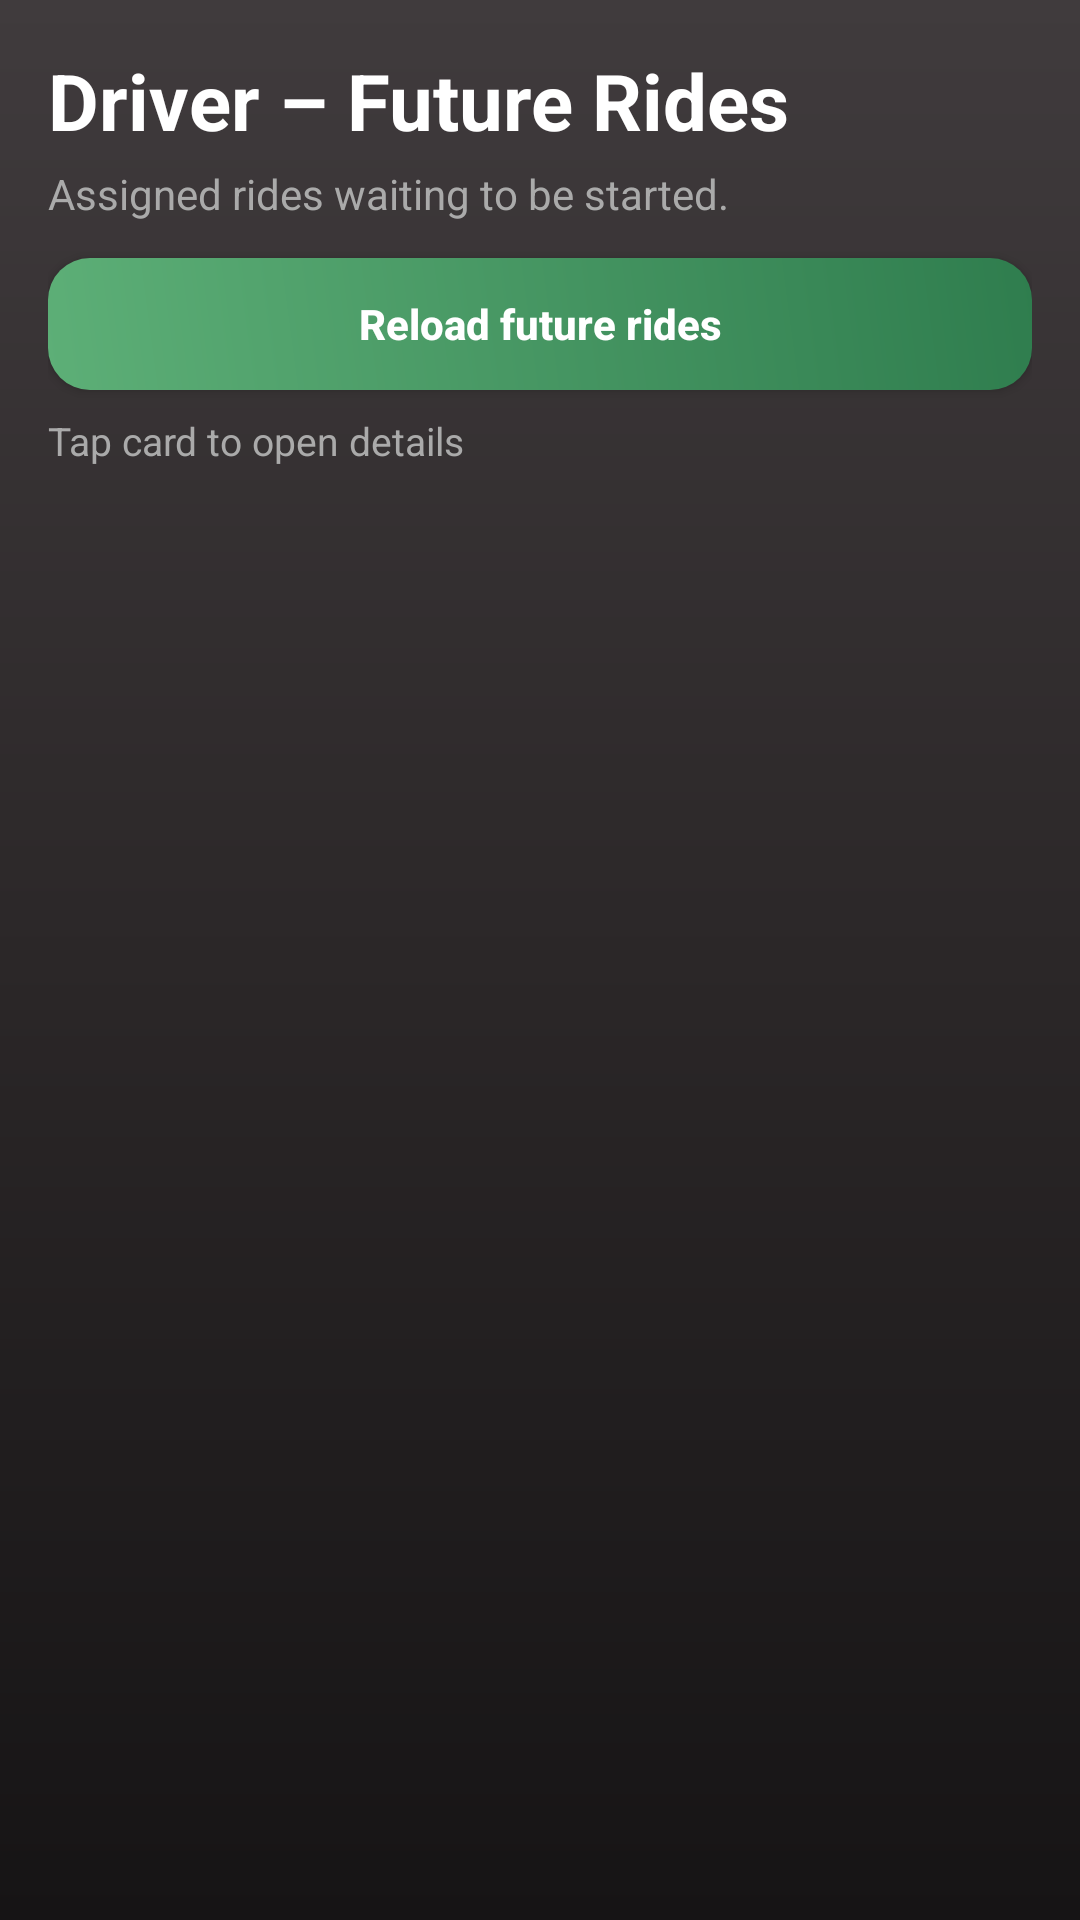

The Android layout XML behind this screen, and the referenced resources:
<!-- AndroidManifest.xml: application theme Theme.TaxiMobile -->
<!-- res/layout/activity_driver_future_rides.xml -->
<?xml version="1.0" encoding="utf-8"?>
<androidx.constraintlayout.widget.ConstraintLayout xmlns:android="http://schemas.android.com/apk/res/android"
    xmlns:app="http://schemas.android.com/apk/res-auto"
    android:layout_width="match_parent"
    android:layout_height="match_parent"
    android:background="@drawable/bg_screen_gradient_user"
    android:padding="16dp">

    <TextView
        android:id="@+id/dfrTitle"
        android:layout_width="0dp"
        android:layout_height="wrap_content"
        android:text="@string/driver_future_rides_title"
        android:textColor="@color/white"
        android:textSize="26sp"
        android:textStyle="bold"
        app:layout_constraintStart_toStartOf="parent"
        app:layout_constraintEnd_toEndOf="parent"
        app:layout_constraintTop_toTopOf="parent" />

    <TextView
        android:id="@+id/dfrSubtitle"
        android:layout_width="0dp"
        android:layout_height="wrap_content"
        android:layout_marginTop="4dp"
        android:text="@string/driver_future_rides_subtitle"
        android:textColor="@color/text_gray"
        android:textSize="14sp"
        app:layout_constraintStart_toStartOf="parent"
        app:layout_constraintEnd_toEndOf="parent"
        app:layout_constraintTop_toBottomOf="@id/dfrTitle" />

    <Button
        android:id="@+id/dfrReload"
        android:layout_width="0dp"
        android:layout_height="44dp"
        android:layout_marginTop="12dp"
        android:background="@drawable/bg_button_primary_user"
        android:backgroundTint="@null"
        app:backgroundTint="@null"
        android:text="@string/driver_future_rides_reload"
        android:textAllCaps="false"
        android:textColor="@color/white"
        android:textStyle="bold"
        app:layout_constraintStart_toStartOf="parent"
        app:layout_constraintEnd_toEndOf="parent"
        app:layout_constraintTop_toBottomOf="@id/dfrSubtitle" />

    <TextView
        android:id="@+id/dfrHint"
        android:layout_width="0dp"
        android:layout_height="wrap_content"
        android:layout_marginTop="8dp"
        android:text="@string/driver_future_rides_open_details_hint"
        android:textColor="@color/text_gray"
        android:textSize="13sp"
        app:layout_constraintStart_toStartOf="parent"
        app:layout_constraintEnd_toEndOf="parent"
        app:layout_constraintTop_toBottomOf="@id/dfrReload" />

    <TextView
        android:id="@+id/dfrError"
        android:layout_width="0dp"
        android:layout_height="wrap_content"
        android:layout_marginTop="10dp"
        android:background="@drawable/bg_feedback_error_user"
        android:padding="10dp"
        android:textColor="@android:color/holo_red_light"
        android:visibility="gone"
        app:layout_constraintStart_toStartOf="parent"
        app:layout_constraintEnd_toEndOf="parent"
        app:layout_constraintTop_toBottomOf="@id/dfrHint" />

    <ProgressBar
        android:id="@+id/dfrProgress"
        style="?android:attr/progressBarStyle"
        android:layout_width="wrap_content"
        android:layout_height="wrap_content"
        android:layout_marginTop="10dp"
        android:visibility="gone"
        app:layout_constraintStart_toStartOf="parent"
        app:layout_constraintEnd_toEndOf="parent"
        app:layout_constraintTop_toBottomOf="@id/dfrHint" />

    <TextView
        android:id="@+id/dfrEmpty"
        android:layout_width="0dp"
        android:layout_height="wrap_content"
        android:layout_marginTop="14dp"
        android:background="@drawable/bg_card_surface_user"
        android:padding="14dp"
        android:text="@string/driver_future_rides_empty"
        android:textColor="@color/white"
        android:textSize="15sp"
        android:visibility="gone"
        app:layout_constraintStart_toStartOf="parent"
        app:layout_constraintEnd_toEndOf="parent"
        app:layout_constraintTop_toBottomOf="@id/dfrHint" />

    <androidx.recyclerview.widget.RecyclerView
        android:id="@+id/dfrRecycler"
        android:layout_width="0dp"
        android:layout_height="0dp"
        android:layout_marginTop="10dp"
        android:clipToPadding="false"
        android:paddingBottom="8dp"
        app:layout_constraintTop_toBottomOf="@id/dfrHint"
        app:layout_constraintBottom_toBottomOf="parent"
        app:layout_constraintStart_toStartOf="parent"
        app:layout_constraintEnd_toEndOf="parent" />

</androidx.constraintlayout.widget.ConstraintLayout>
<!-- resources referenced by this layout -->
<resources>
  <color name="text_gray">#AAAAAA</color>
  <color name="white">#FFFFFFFF</color>
  <!-- drawable bg_button_primary_user (drawable) -->
  <?xml version="1.0" encoding="utf-8"?>
  <shape xmlns:android="http://schemas.android.com/apk/res/android">
      <gradient
          android:angle="45"
          android:startColor="#5DAF77"
          android:endColor="#2F7D4E" />
      <corners android:radius="14dp" />
  </shape>
  <!-- drawable bg_card_surface_user (drawable) -->
  <?xml version="1.0" encoding="utf-8"?>
  <shape xmlns:android="http://schemas.android.com/apk/res/android">
      <solid android:color="#1F1D1E" />
      <corners android:radius="20dp" />
      <stroke
          android:width="1dp"
          android:color="#464143" />
  </shape>
  <!-- drawable bg_feedback_error_user (drawable) -->
  <?xml version="1.0" encoding="utf-8"?>
  <shape xmlns:android="http://schemas.android.com/apk/res/android">
      <solid android:color="#3A2323" />
      <corners android:radius="14dp" />
      <stroke
          android:width="1dp"
          android:color="#A86464" />
  </shape>
  <!-- drawable bg_screen_gradient_user (drawable) -->
  <?xml version="1.0" encoding="utf-8"?>
  <shape xmlns:android="http://schemas.android.com/apk/res/android">
      <gradient
          android:angle="270"
          android:startColor="#403B3D"
          android:centerColor="#2B2728"
          android:endColor="#161415" />
  </shape>
  <string name="driver_future_rides_empty">No future assigned rides right now.</string>
  <string name="driver_future_rides_open_details_hint">Tap card to open details</string>
  <string name="driver_future_rides_reload">Reload future rides</string>
  <string name="driver_future_rides_subtitle">Assigned rides waiting to be started.</string>
  <string name="driver_future_rides_title">Driver – Future Rides</string>
  <style name="Theme.TaxiMobile" parent="Base.Theme.TaxiMobile" />
  <style name="Base.Theme.TaxiMobile" parent="Theme.Material3.DayNight.NoActionBar">
          
          
      </style>
</resources>
